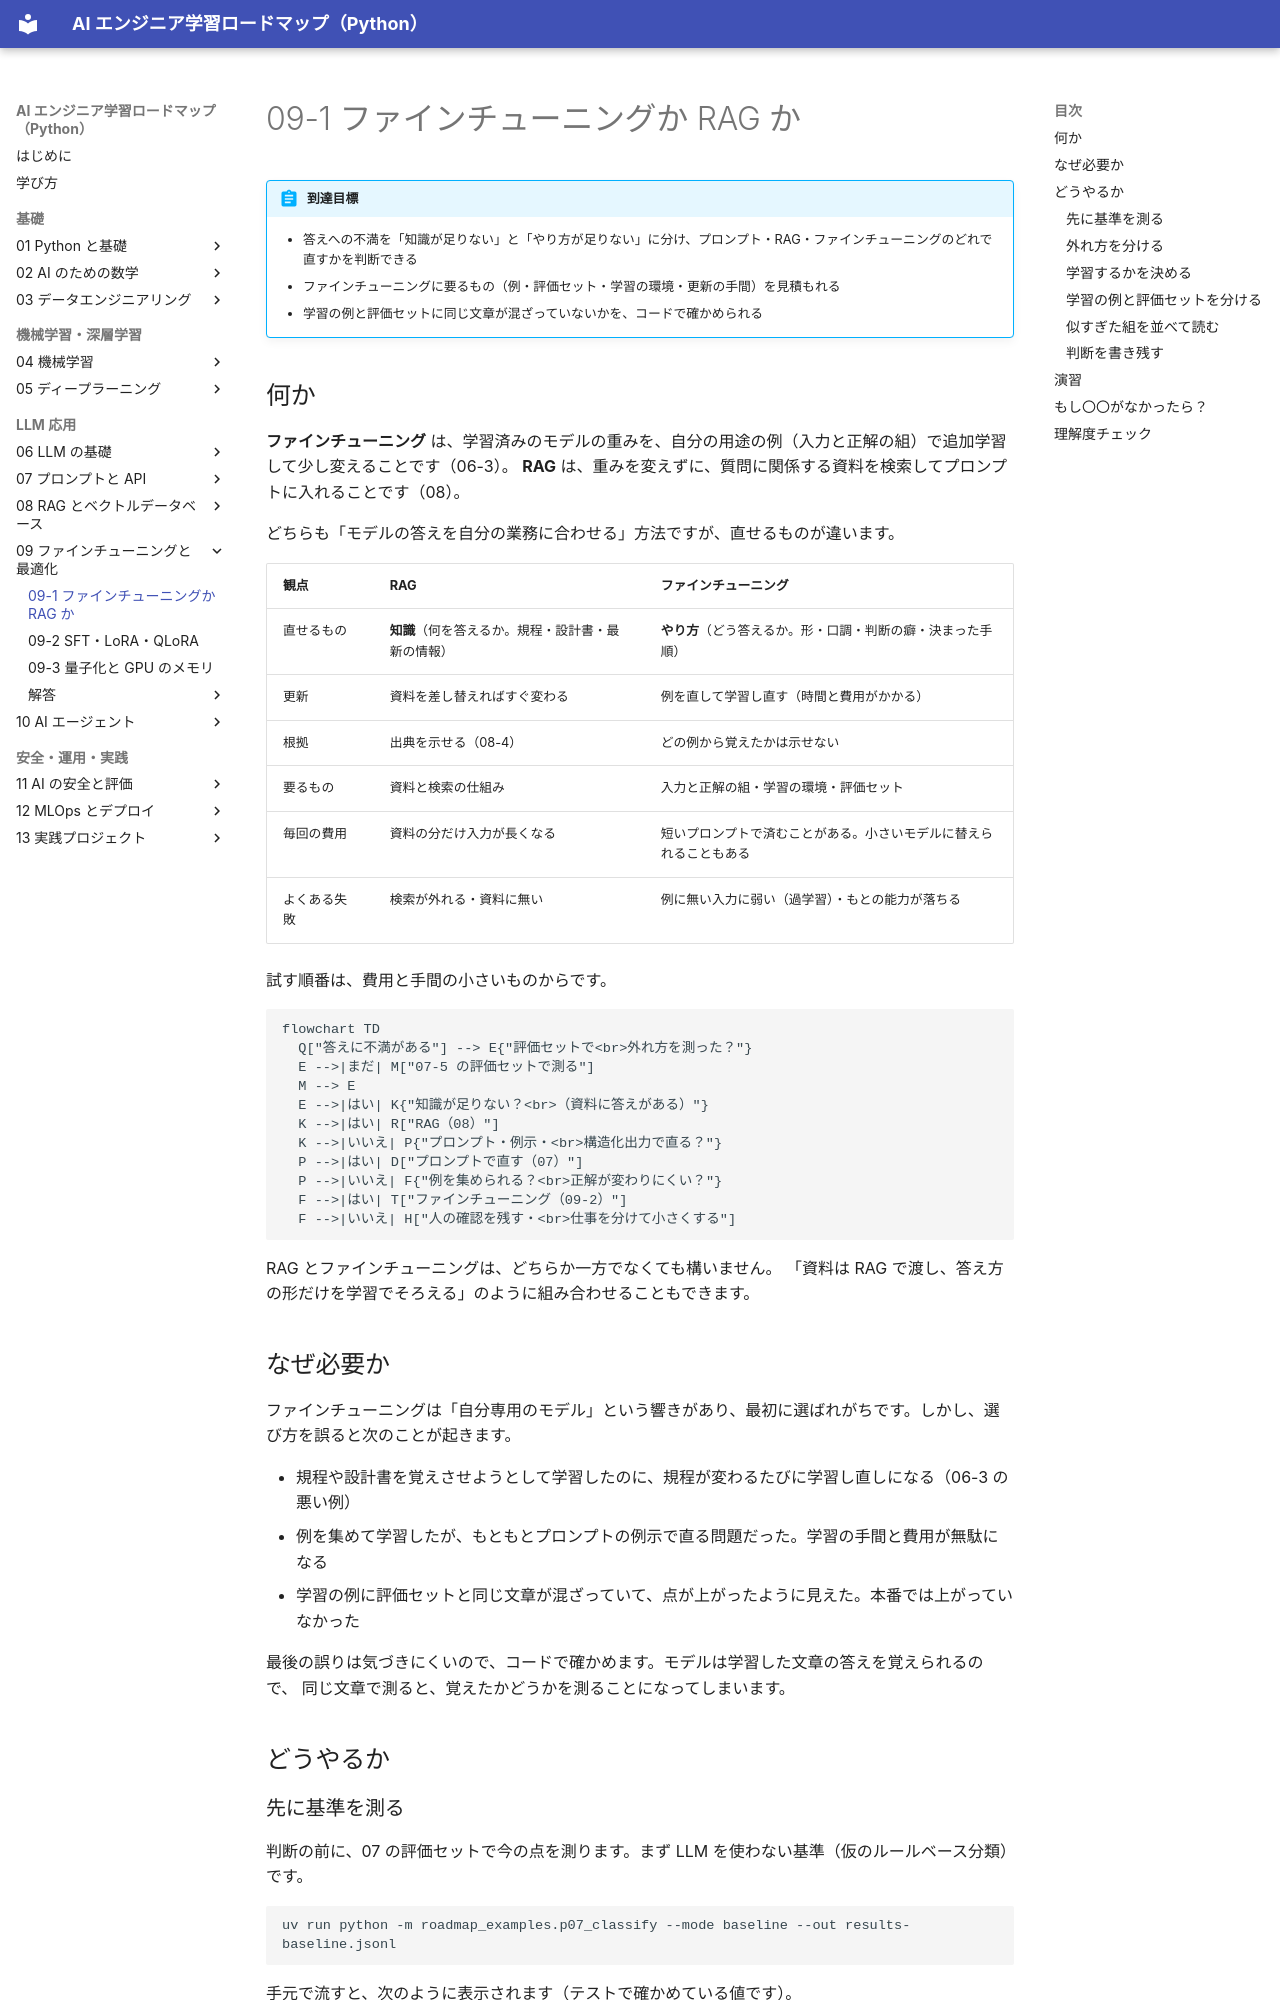

repository: shoyo-maya-bot/ai-engineer-roadmap · page: 09-finetuning/09-1-finetune-or-rag/index.html · generator: mkdocs

# 09-1 ファインチューニングか RAG か

!!! abstract "到達目標"
    - 答えへの不満を「知識が足りない」と「やり方が足りない」に分け、プロンプト・RAG・ファインチューニングのどれで直すかを判断できる
    - ファインチューニングに要るもの（例・評価セット・学習の環境・更新の手間）を見積もれる
    - 学習の例と評価セットに同じ文章が混ざっていないかを、コードで確かめられる

## 何か

**ファインチューニング** は、学習済みのモデルの重みを、自分の用途の例（入力と正解の組）で追加学習して少し変えることです（06-3）。
**RAG** は、重みを変えずに、質問に関係する資料を検索してプロンプトに入れることです（08）。

どちらも「モデルの答えを自分の業務に合わせる」方法ですが、直せるものが違います。

| 観点 | RAG | ファインチューニング |
|---|---|---|
| 直せるもの | **知識**（何を答えるか。規程・設計書・最新の情報） | **やり方**（どう答えるか。形・口調・判断の癖・決まった手順） |
| 更新 | 資料を差し替えればすぐ変わる | 例を直して学習し直す（時間と費用がかかる） |
| 根拠 | 出典を示せる（08-4） | どの例から覚えたかは示せない |
| 要るもの | 資料と検索の仕組み | 入力と正解の組・学習の環境・評価セット |
| 毎回の費用 | 資料の分だけ入力が長くなる | 短いプロンプトで済むことがある。小さいモデルに替えられることもある |
| よくある失敗 | 検索が外れる・資料に無い | 例に無い入力に弱い（過学習）・もとの能力が落ちる |

試す順番は、費用と手間の小さいものからです。

```mermaid
flowchart TD
  Q["答えに不満がある"] --> E{"評価セットで<br>外れ方を測った？"}
  E -->|まだ| M["07-5 の評価セットで測る"]
  M --> E
  E -->|はい| K{"知識が足りない？<br>（資料に答えがある）"}
  K -->|はい| R["RAG（08）"]
  K -->|いいえ| P{"プロンプト・例示・<br>構造化出力で直る？"}
  P -->|はい| D["プロンプトで直す（07）"]
  P -->|いいえ| F{"例を集められる？<br>正解が変わりにくい？"}
  F -->|はい| T["ファインチューニング（09-2）"]
  F -->|いいえ| H["人の確認を残す・<br>仕事を分けて小さくする"]
```

RAG とファインチューニングは、どちらか一方でなくても構いません。
「資料は RAG で渡し、答え方の形だけを学習でそろえる」のように組み合わせることもできます。

## なぜ必要か

ファインチューニングは「自分専用のモデル」という響きがあり、最初に選ばれがちです。しかし、選び方を誤ると次のことが起きます。

- 規程や設計書を覚えさせようとして学習したのに、規程が変わるたびに学習し直しになる（06-3 の悪い例）
- 例を集めて学習したが、もともとプロンプトの例示で直る問題だった。学習の手間と費用が無駄になる
- 学習の例に評価セットと同じ文章が混ざっていて、点が上がったように見えた。本番では上がっていなかった

最後の誤りは気づきにくいので、コードで確かめます。モデルは学習した文章の答えを覚えられるので、
同じ文章で測ると、覚えたかどうかを測ることになってしまいます。

## どうやるか

### 先に基準を測る

判断の前に、07 の評価セットで今の点を測ります。まず LLM を使わない基準（仮のルールベース分類）です。

```bash
uv run python -m roadmap_examples.p07_classify --mode baseline --out results-baseline.jsonl
```

手元で流すと、次のように表示されます（テストで確かめている値です）。

```text
正解率: 66.7%（20 / 30 件）
タグごとの正解率: 基本 84%, 指示混入 100%, 紛らわしい 22%
```

「紛らわしい」の件（請求の画面のエラーなど、2 つの分類にまたがる問い合わせ）で外れています。
次に、07 のプロンプトでローカルのモデルを流し、同じ評価セットで比べます（07-5）。

```bash
uv run python -m roadmap_examples.p07_classify --mode ollama --model <モデル名> \
    --out results-llm.jsonl --compare results-baseline.jsonl
```

この 2 つが、09 で学習を試すかどうかを決める基準になります。
